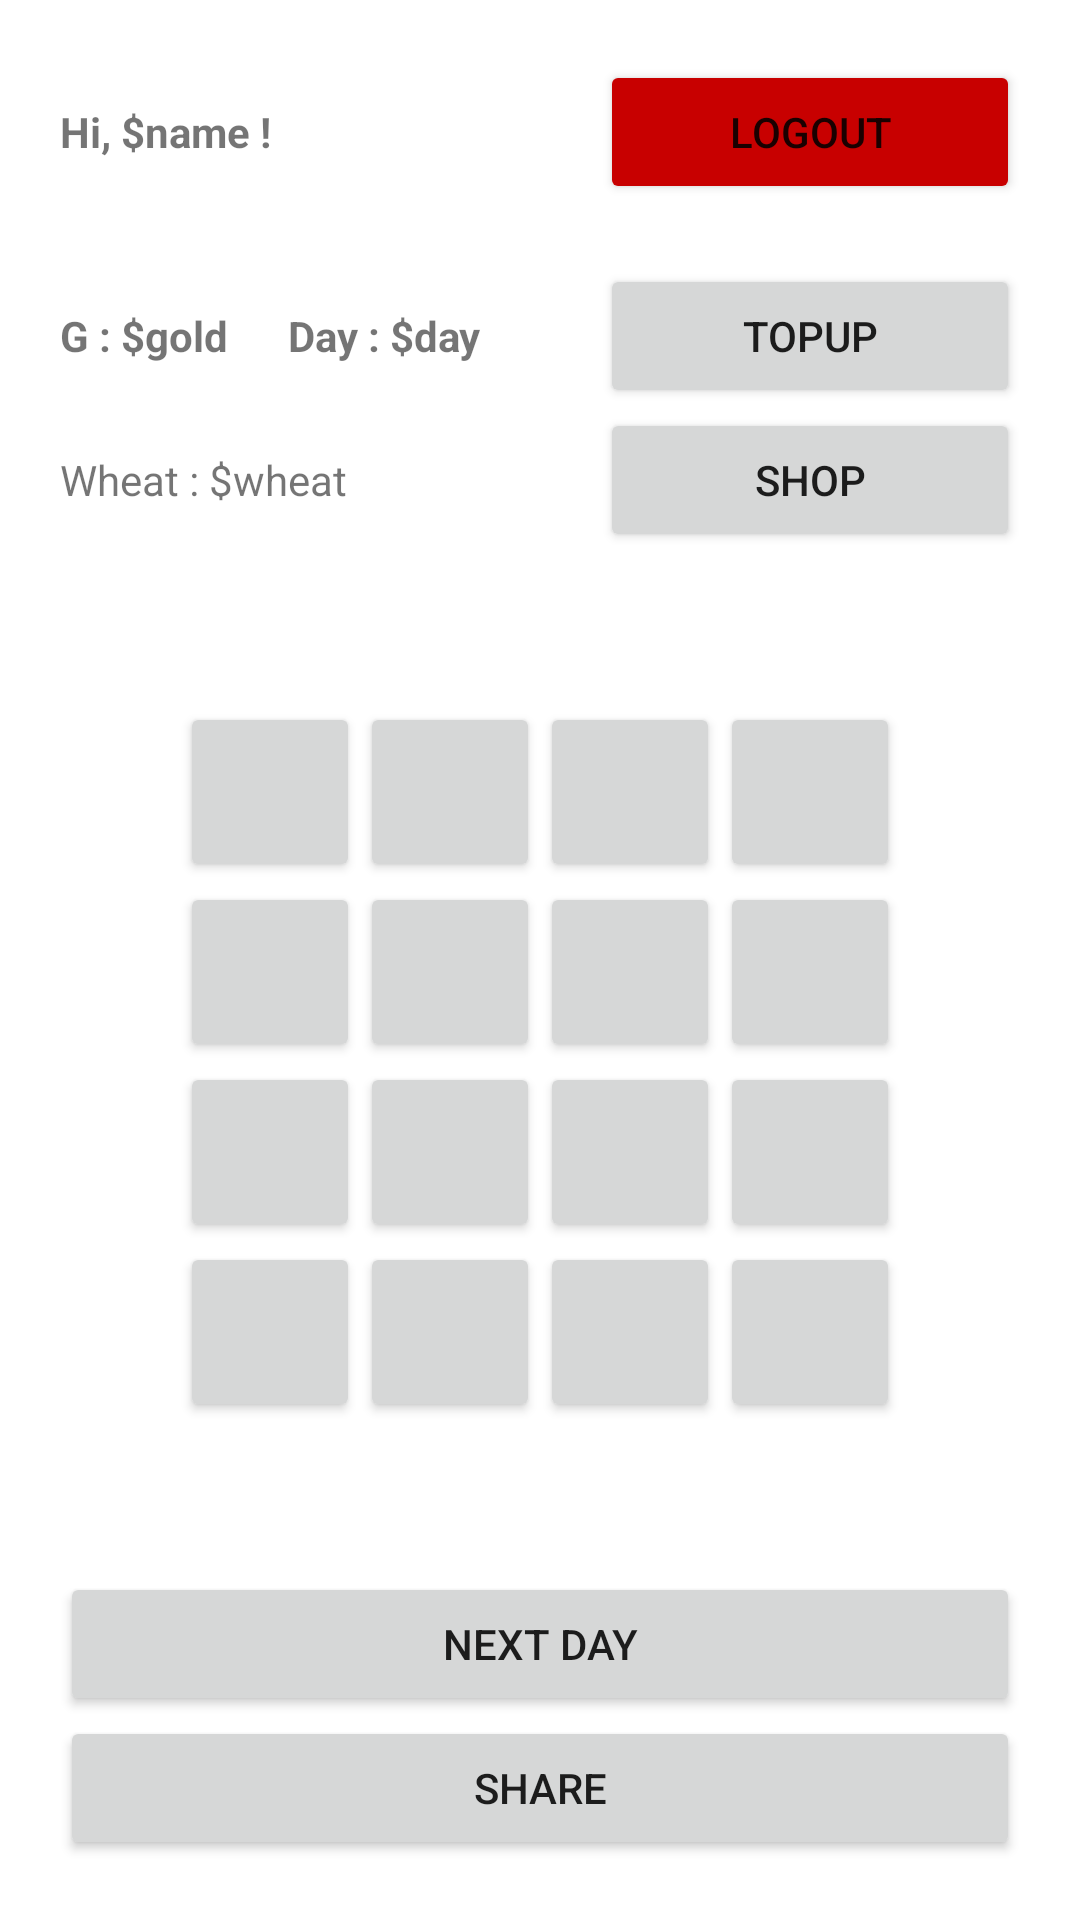

Produce the Android XML layout that renders to this screen, including the resource entries it uses.
<!-- AndroidManifest.xml: application theme Theme.Tugas -->
<!-- res/layout/activity_farming.xml -->
<?xml version="1.0" encoding="utf-8"?>
<LinearLayout xmlns:android="http://schemas.android.com/apk/res/android"
    android:layout_width="match_parent"
    android:layout_height="match_parent"
    android:orientation="vertical"
    android:paddingHorizontal="20dp"
    android:paddingVertical="20dp">

    <LinearLayout
        android:layout_width="match_parent"
        android:layout_height="wrap_content"
        android:layout_marginBottom="20dp"
        android:orientation="horizontal">

        <TextView
            android:id="@+id/tvName"
            android:layout_width="wrap_content"
            android:layout_height="wrap_content"
            android:layout_weight="1"
            android:text="Hi, $name !"
            android:textStyle="bold" />

        <Button
            android:id="@+id/btLogout"
            android:layout_width="140dp"
            android:layout_height="wrap_content"
            android:backgroundTint="@color/red"
            android:text="LOGOUT" />
    </LinearLayout>

    <LinearLayout
        android:layout_width="match_parent"
        android:layout_height="wrap_content"
        android:orientation="vertical">

        <LinearLayout
            android:layout_width="match_parent"
            android:layout_height="match_parent"
            android:orientation="horizontal">

            <TextView
                android:id="@+id/tvGoldFarming"
                android:layout_width="wrap_content"
                android:layout_height="wrap_content"
                android:text="G : $gold"
                android:textStyle="bold" />

            <TextView
                android:id="@+id/tvDayFarming"
                android:layout_width="wrap_content"
                android:layout_height="wrap_content"
                android:layout_weight="1"
                android:paddingLeft="20dp"
                android:text="Day : $day"
                android:textStyle="bold" />

            <Button
                android:id="@+id/btTopUpFarming"
                android:layout_width="140dp"
                android:layout_height="wrap_content"
                android:text="TOPUP" />
        </LinearLayout>

        <LinearLayout
            android:layout_width="match_parent"
            android:layout_height="wrap_content"
            android:orientation="horizontal">

            <TextView
                android:id="@+id/tvWheat"
                android:layout_width="wrap_content"
                android:layout_height="wrap_content"
                android:layout_weight="1"
                android:text="Wheat : $wheat" />

            <Button
                android:id="@+id/btShopFarming"
                android:layout_width="140dp"
                android:layout_height="wrap_content"
                android:text="SHOP" />
        </LinearLayout>
    </LinearLayout>

    <TableLayout
        android:layout_width="match_parent"
        android:layout_height="wrap_content"
        android:layout_weight="1"
        android:gravity="center">

        <LinearLayout
            android:layout_width="wrap_content"
            android:layout_height="wrap_content"
            android:gravity="center"
            android:paddingHorizontal="40dp">

            <Button
                android:id="@+id/tile00"
                android:layout_width="60dp"
                android:layout_height="60dp"
                android:text="" />

            <Space
                android:layout_width="wrap_content"
                android:layout_height="wrap_content"
                android:layout_weight="1" />

            <Button
                android:id="@+id/tile01"
                android:layout_width="60dp"
                android:layout_height="60dp"
                android:text="" />

            <Space
                android:layout_width="wrap_content"
                android:layout_height="wrap_content"
                android:layout_weight="1" />

            <Button
                android:id="@+id/tile02"
                android:layout_width="60dp"
                android:layout_height="60dp"
                android:text="" />

            <Space
                android:layout_width="wrap_content"
                android:layout_height="wrap_content"
                android:layout_weight="1" />

            <Button
                android:id="@+id/tile03"
                android:layout_width="60dp"
                android:layout_height="60dp"
                android:text="" />

        </LinearLayout>

        <LinearLayout
            android:layout_width="wrap_content"
            android:layout_height="wrap_content"
            android:gravity="center"
            android:paddingHorizontal="40dp">

            <Button
                android:id="@+id/tile10"
                android:layout_width="60dp"
                android:layout_height="60dp"
                android:text="" />

            <Space
                android:layout_width="wrap_content"
                android:layout_height="wrap_content"
                android:layout_weight="1" />

            <Button
                android:id="@+id/tile11"
                android:layout_width="60dp"
                android:layout_height="60dp"
                android:text="" />

            <Space
                android:layout_width="wrap_content"
                android:layout_height="wrap_content"
                android:layout_weight="1" />

            <Button
                android:id="@+id/tile12"
                android:layout_width="60dp"
                android:layout_height="60dp"
                android:text="" />

            <Space
                android:layout_width="wrap_content"
                android:layout_height="wrap_content"
                android:layout_weight="1" />

            <Button
                android:id="@+id/tile13"
                android:layout_width="60dp"
                android:layout_height="60dp"
                android:text="" />
        </LinearLayout>

        <LinearLayout
            android:layout_width="wrap_content"
            android:layout_height="wrap_content"
            android:gravity="center"
            android:paddingHorizontal="40dp">

            <Button
                android:id="@+id/tile20"
                android:layout_width="60dp"
                android:layout_height="60dp"
                android:text="" />

            <Space
                android:layout_width="wrap_content"
                android:layout_height="wrap_content"
                android:layout_weight="1" />

            <Button
                android:id="@+id/tile21"
                android:layout_width="60dp"
                android:layout_height="60dp"
                android:text="" />

            <Space
                android:layout_width="wrap_content"
                android:layout_height="wrap_content"
                android:layout_weight="1" />

            <Button
                android:id="@+id/tile22"
                android:layout_width="60dp"
                android:layout_height="60dp"
                android:text="" />

            <Space
                android:layout_width="wrap_content"
                android:layout_height="wrap_content"
                android:layout_weight="1" />

            <Button
                android:id="@+id/tile23"
                android:layout_width="60dp"
                android:layout_height="60dp"
                android:text="" />
        </LinearLayout>

        <LinearLayout
            android:layout_width="wrap_content"
            android:layout_height="wrap_content"
            android:gravity="center"
            android:paddingHorizontal="40dp">

            <Button
                android:id="@+id/tile30"
                android:layout_width="60dp"
                android:layout_height="60dp"
                android:text="" />

            <Space
                android:layout_width="wrap_content"
                android:layout_height="wrap_content"
                android:layout_weight="1" />

            <Button
                android:id="@+id/tile31"
                android:layout_width="60dp"
                android:layout_height="60dp"
                android:text="" />

            <Space
                android:layout_width="wrap_content"
                android:layout_height="wrap_content"
                android:layout_weight="1" />

            <Button
                android:id="@+id/tile32"
                android:layout_width="60dp"
                android:layout_height="60dp"
                android:text="" />

            <Space
                android:layout_width="wrap_content"
                android:layout_height="wrap_content"
                android:layout_weight="1" />

            <Button
                android:id="@+id/tile33"
                android:layout_width="60dp"
                android:layout_height="60dp"
                android:text="" />
        </LinearLayout>
    </TableLayout>

    <Button
        android:id="@+id/btNextDay"
        android:layout_width="match_parent"
        android:layout_height="wrap_content"
        android:text="NEXT DAY" />

    <Button
        android:id="@+id/btShare"
        android:layout_width="match_parent"
        android:layout_height="wrap_content"
        android:text="SHARE" />
</LinearLayout>
<!-- resources referenced by this layout -->
<resources>
  <color name="red">#C80000</color>
  <style name="Theme.Tugas" parent="Theme.MaterialComponents.DayNight.DarkActionBar">
          
          <item name="colorPrimary">@color/purple_500</item>
          <item name="colorPrimaryVariant">@color/purple_700</item>
          <item name="colorOnPrimary">@color/white</item>
          
          <item name="colorSecondary">@color/teal_200</item>
          <item name="colorSecondaryVariant">@color/teal_700</item>
          <item name="colorOnSecondary">@color/black</item>
          
          <item name="android:statusBarColor">?attr/colorPrimaryVariant</item>
          
      </style>
  <color name="purple_500">#FF6200EE</color>
  <color name="purple_700">#FF3700B3</color>
  <color name="white">#FFFFFFFF</color>
  <color name="teal_200">#FF03DAC5</color>
  <color name="teal_700">#FF018786</color>
  <color name="black">#FF000000</color>
</resources>
